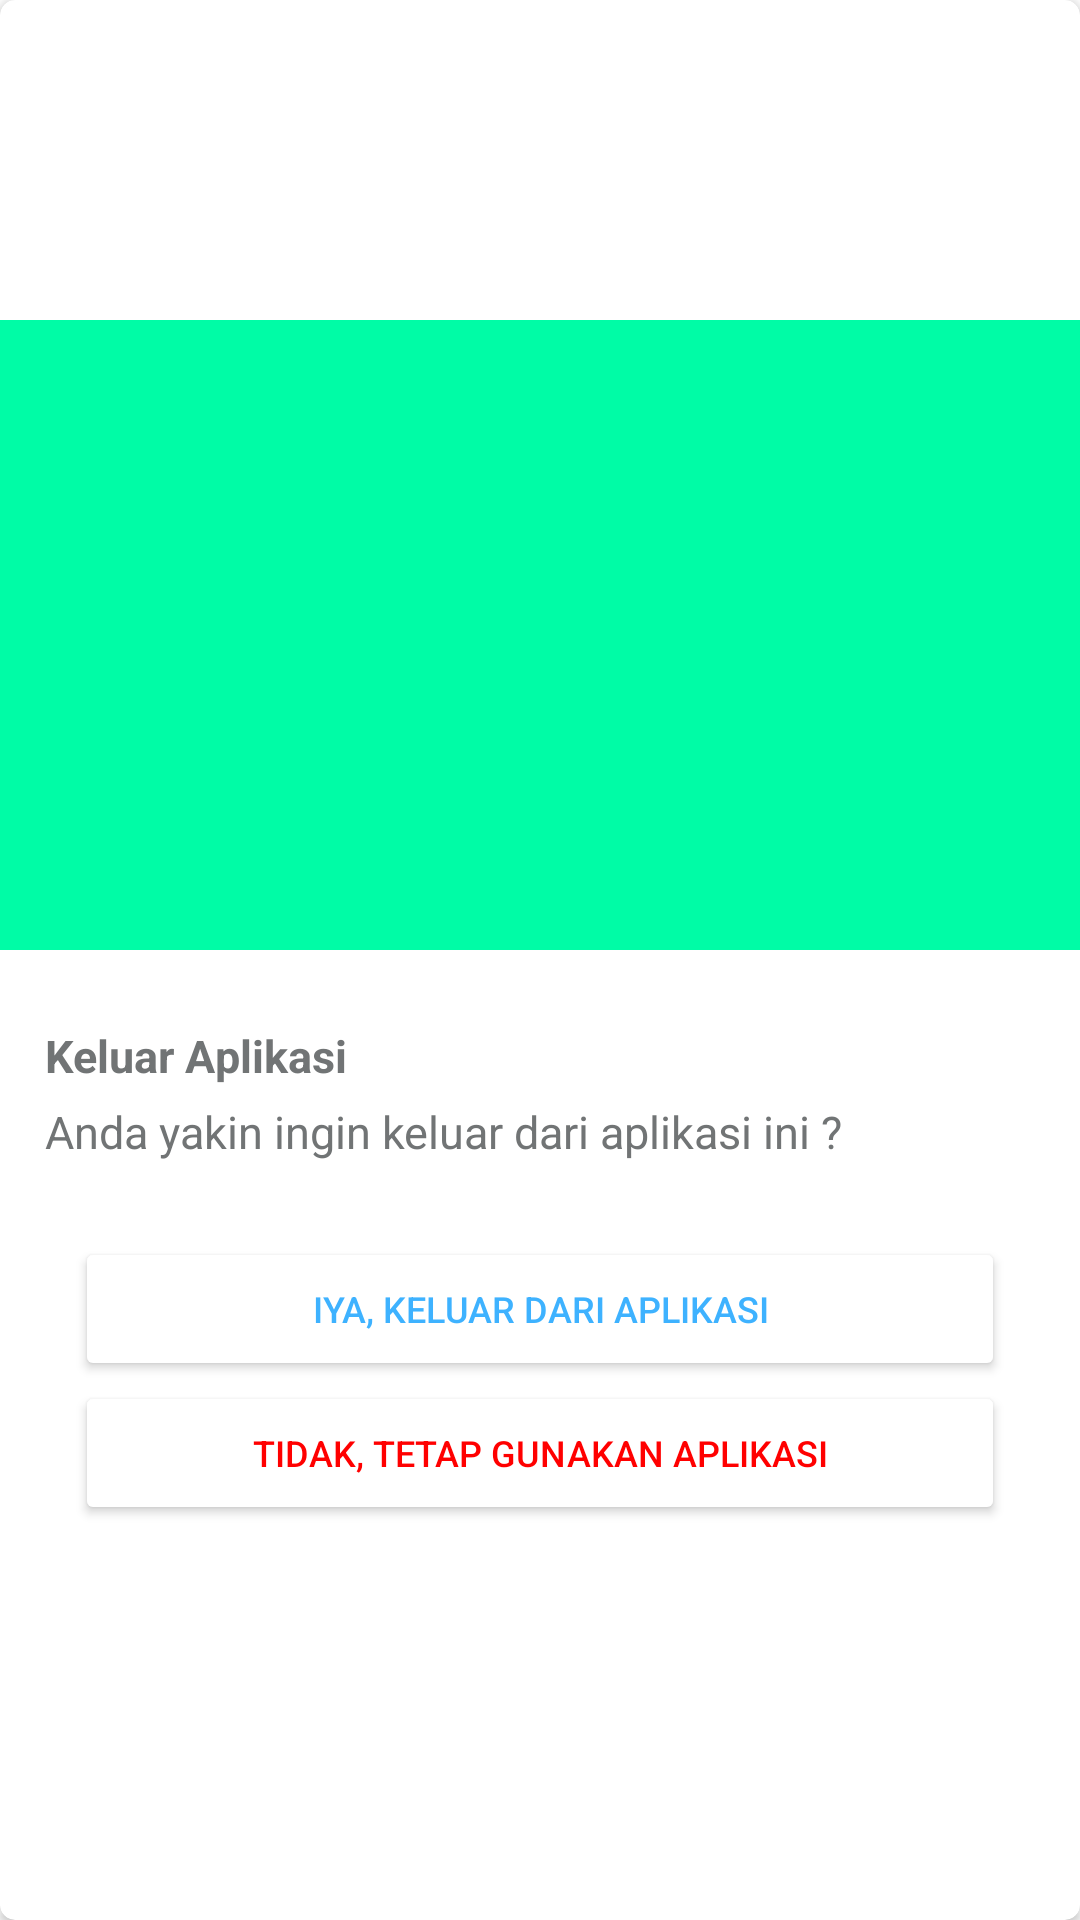

Layout XML and referenced resources for this Android screen:
<!-- AndroidManifest.xml: application theme AppTheme -->
<!-- res/layout/custom_dialog_exit.xml -->
<?xml version="1.0" encoding="utf-8"?>
<LinearLayout xmlns:android="http://schemas.android.com/apk/res/android"
    xmlns:app="http://schemas.android.com/apk/res-auto"
    android:layout_width="match_parent"
    android:layout_height="wrap_content"
    android:layout_margin="5dp"
    android:gravity="center"
    android:orientation="vertical">

    <androidx.cardview.widget.CardView
        android:layout_width="match_parent"
        android:layout_height="match_parent"
        android:clickable="true"
        android:foreground="?android:attr/selectableItemBackground"
        app:cardCornerRadius="5dp"
        app:cardElevation="2dp">

        <LinearLayout
            android:layout_width="match_parent"
            android:layout_height="match_parent"
            android:gravity="center"
            android:orientation="vertical">

            <LinearLayout
                android:layout_width="match_parent"
                android:layout_height="wrap_content"
                android:background="@color/color_default_green"
                android:gravity="center"
                android:orientation="horizontal"
                android:padding="30dp">

                <ImageView
                    android:layout_width="200dp"
                    android:layout_height="150dp"
                    android:src="@drawable/ic_close" />

            </LinearLayout>

            <LinearLayout
                android:layout_width="match_parent"
                android:layout_height="wrap_content"
                android:gravity="center"
                android:orientation="vertical"
                android:padding="15dp">

                <TextView
                    android:layout_width="match_parent"
                    android:layout_height="wrap_content"
                    android:layout_marginTop="10dp"
                    android:gravity="center|left"
                    android:text="Keluar Aplikasi"
                    android:textColor="@color/color_default_black"
                    android:textSize="15sp"
                    android:textStyle="bold" />

                <TextView
                    android:layout_width="match_parent"
                    android:layout_height="wrap_content"
                    android:layout_marginTop="5dp"
                    android:gravity="center|left"
                    android:text="Anda yakin ingin keluar dari aplikasi ini ?"
                    android:textColor="@color/color_default_black"
                    android:textSize="15sp" />

            </LinearLayout>

            <LinearLayout
                android:layout_width="match_parent"
                android:layout_height="wrap_content"
                android:layout_marginBottom="20dp"
                android:gravity="center"
                android:orientation="vertical"
                android:padding="5dp">

                <Button
                    android:id="@+id/exitacc"
                    android:layout_width="match_parent"
                    android:layout_height="wrap_content"
                    android:layout_marginLeft="20dp"
                    android:layout_marginTop="5dp"
                    android:layout_marginRight="20dp"
                    android:backgroundTint="@color/white"
                    android:elevation="0dp"
                    android:text="Iya, keluar dari aplikasi"
                    android:textColor="@color/color_default_blue"
                    android:textSize="12sp"
                    app:rippleColor="@color/color_default_green" />

                <Button
                    android:id="@+id/stayacc"
                    android:layout_width="match_parent"
                    android:layout_height="wrap_content"
                    android:layout_marginLeft="20dp"
                    android:layout_marginRight="20dp"
                    android:backgroundTint="@color/white"
                    android:elevation="0dp"
                    android:text="Tidak, Tetap Gunakan Aplikasi"
                    android:textColor="@color/red"
                    android:textSize="12sp"
                    app:rippleColor="@color/red" />

            </LinearLayout>

        </LinearLayout>

    </androidx.cardview.widget.CardView>

</LinearLayout>
<!-- resources referenced by this layout -->
<resources>
  <color name="color_default_black">#717475</color>
  <color name="color_default_blue">#3EB2FF</color>
  <color name="color_default_green">#00FCA6</color>
  <color name="red">#FF0000</color>
  <color name="white">#FFFFFF</color>
  <style name="AppTheme" parent="Theme.MaterialComponents.Light.NoActionBar">
          
          <item name="colorPrimary">@color/colorPrimary</item>
          <item name="colorPrimaryDark">@color/colorPrimaryDark</item>
          <item name="colorAccent">@color/colorAccent</item>
          <item name="android:windowTranslucentStatus">true</item>
          <item name="android:windowTranslucentNavigation">true</item>
      </style>
  <color name="colorPrimary">#3EB2FF</color>
  <color name="colorPrimaryDark">#3EB2FF</color>
  <color name="colorAccent">#03DAC5</color>
</resources>
